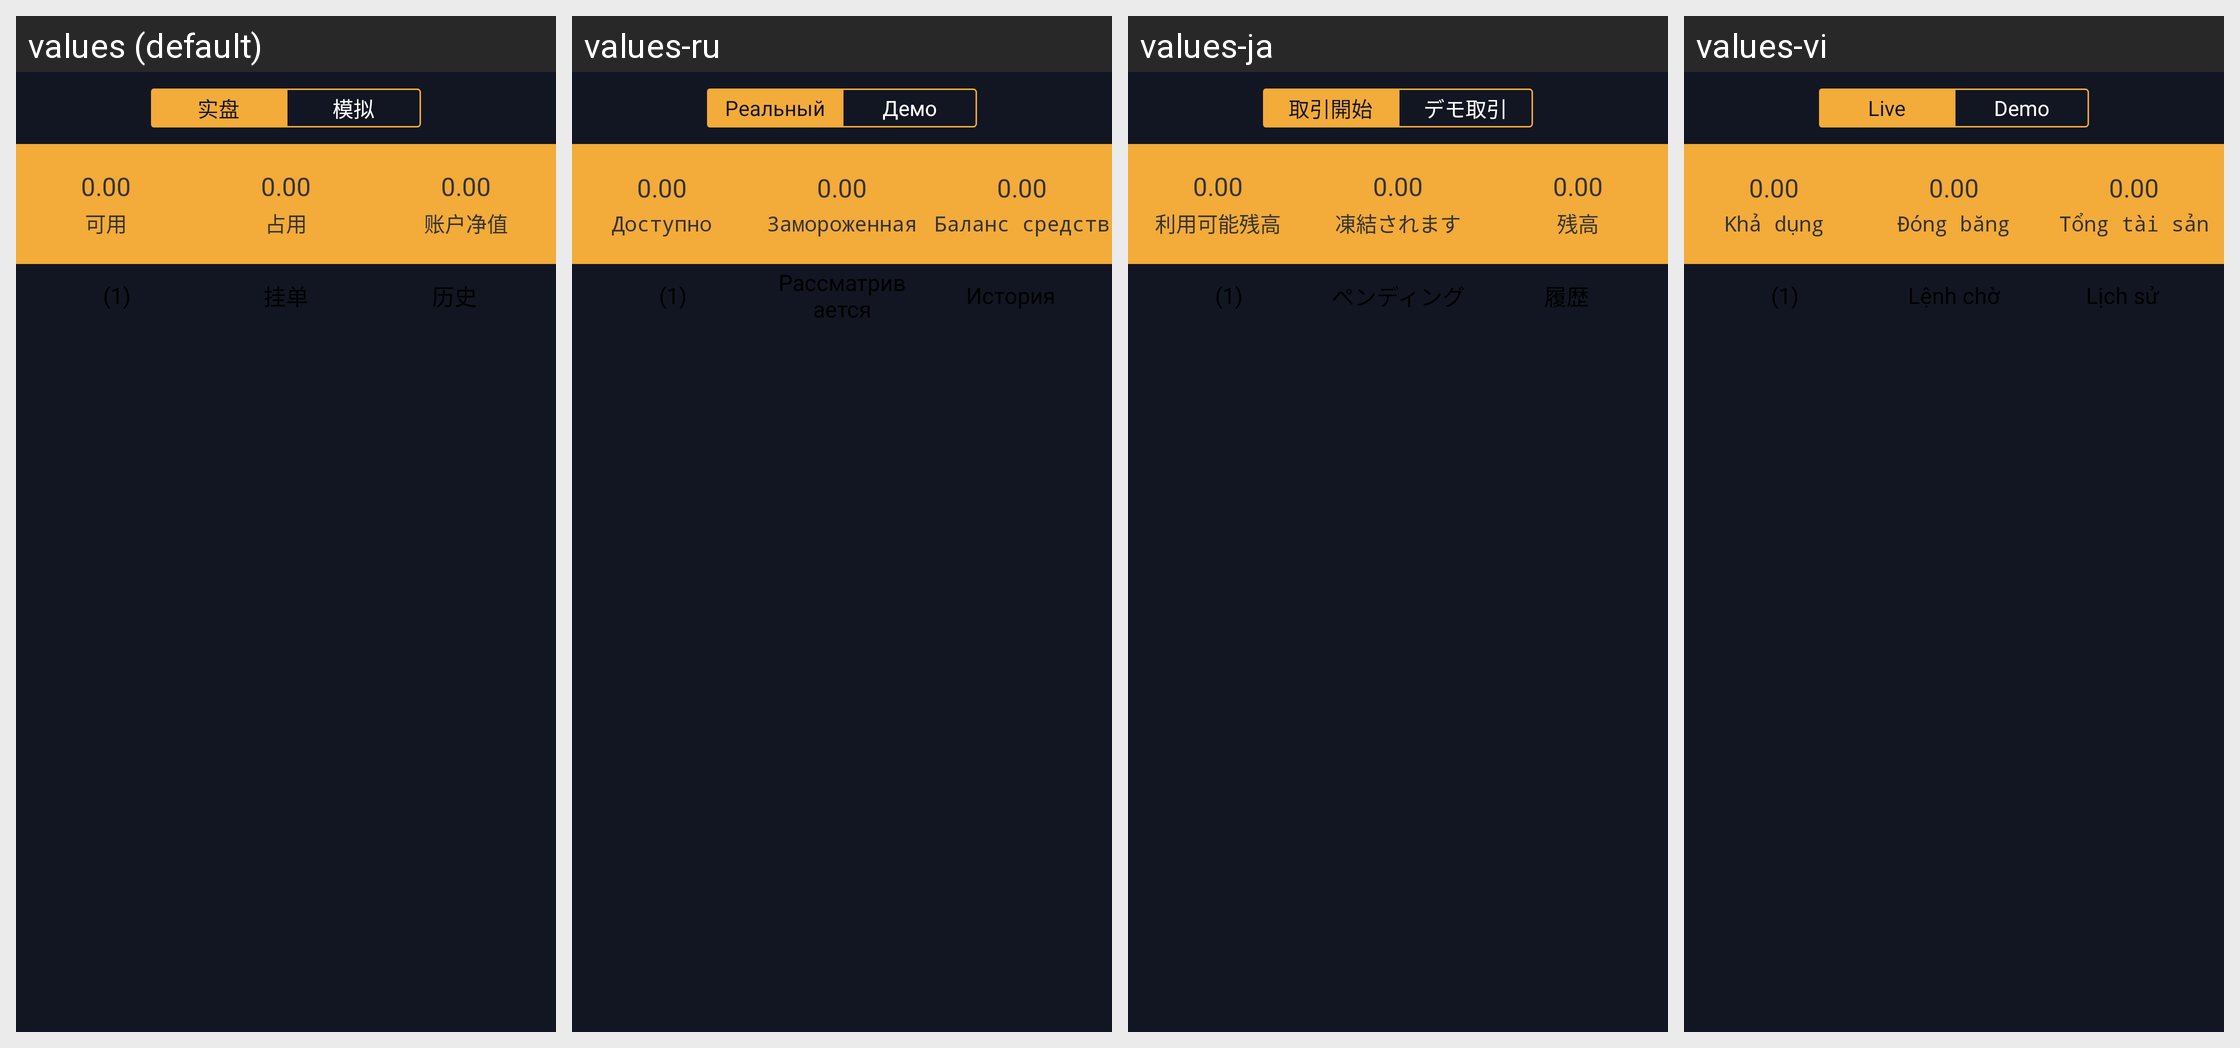

For this localized Android screen grid, give each drawn string resource with its value in every locale shown.
Android screen res/layout/radio_hold.xml rendered under 4 locales, left to right: values (default), values-ru, values-ja, values-vi. Device: Nexus 5 (rendered at 1080×1920; each locale shown at half size, 540×960, under a caption strip naming it); theme AppTheme.
Other locales in the repository, not shown: values-en, values-in, values-ko, values-pt, values-th, values-zh-rTW.
Strings drawn on this screen, with the default value and each locale's value (text and hints the layout hard-codes, and strings that could not be matched under every locale, appear in the picture but are not listed):

text_real
  values: 实盘
  values-ru: Реальный
  values-ja: 取引開始
  values-vi: Live

text_simulation
  values: 模拟
  values-ru: Демо
  values-ja: デモ取引
  values-vi: Demo

text_default
  values: 0.00
  values-ru: 0.00
  values-ja: 0.00
  values-vi: 0.00

text_available
  values: 可用
  values-ru: Доступно
  values-ja: 利用可能残高
  values-vi: Khả dụng

text_freeze
  values: 占用
  values-ru: Замороженная
  values-ja: 凍結されます
  values-vi: Đóng băng

text_worth
  values: 账户净值
  values-ru: Баланс средств
  values-ja: 残高
  values-vi: Tổng tài sản

text_history
  values: 历史
  values-ru: История
  values-ja: 履歴
  values-vi: Lịch sử

text_order
  values: 挂单
  values-ru: Рассматривается
  values-ja: ペンディング
  values-vi: Lệnh chờ
